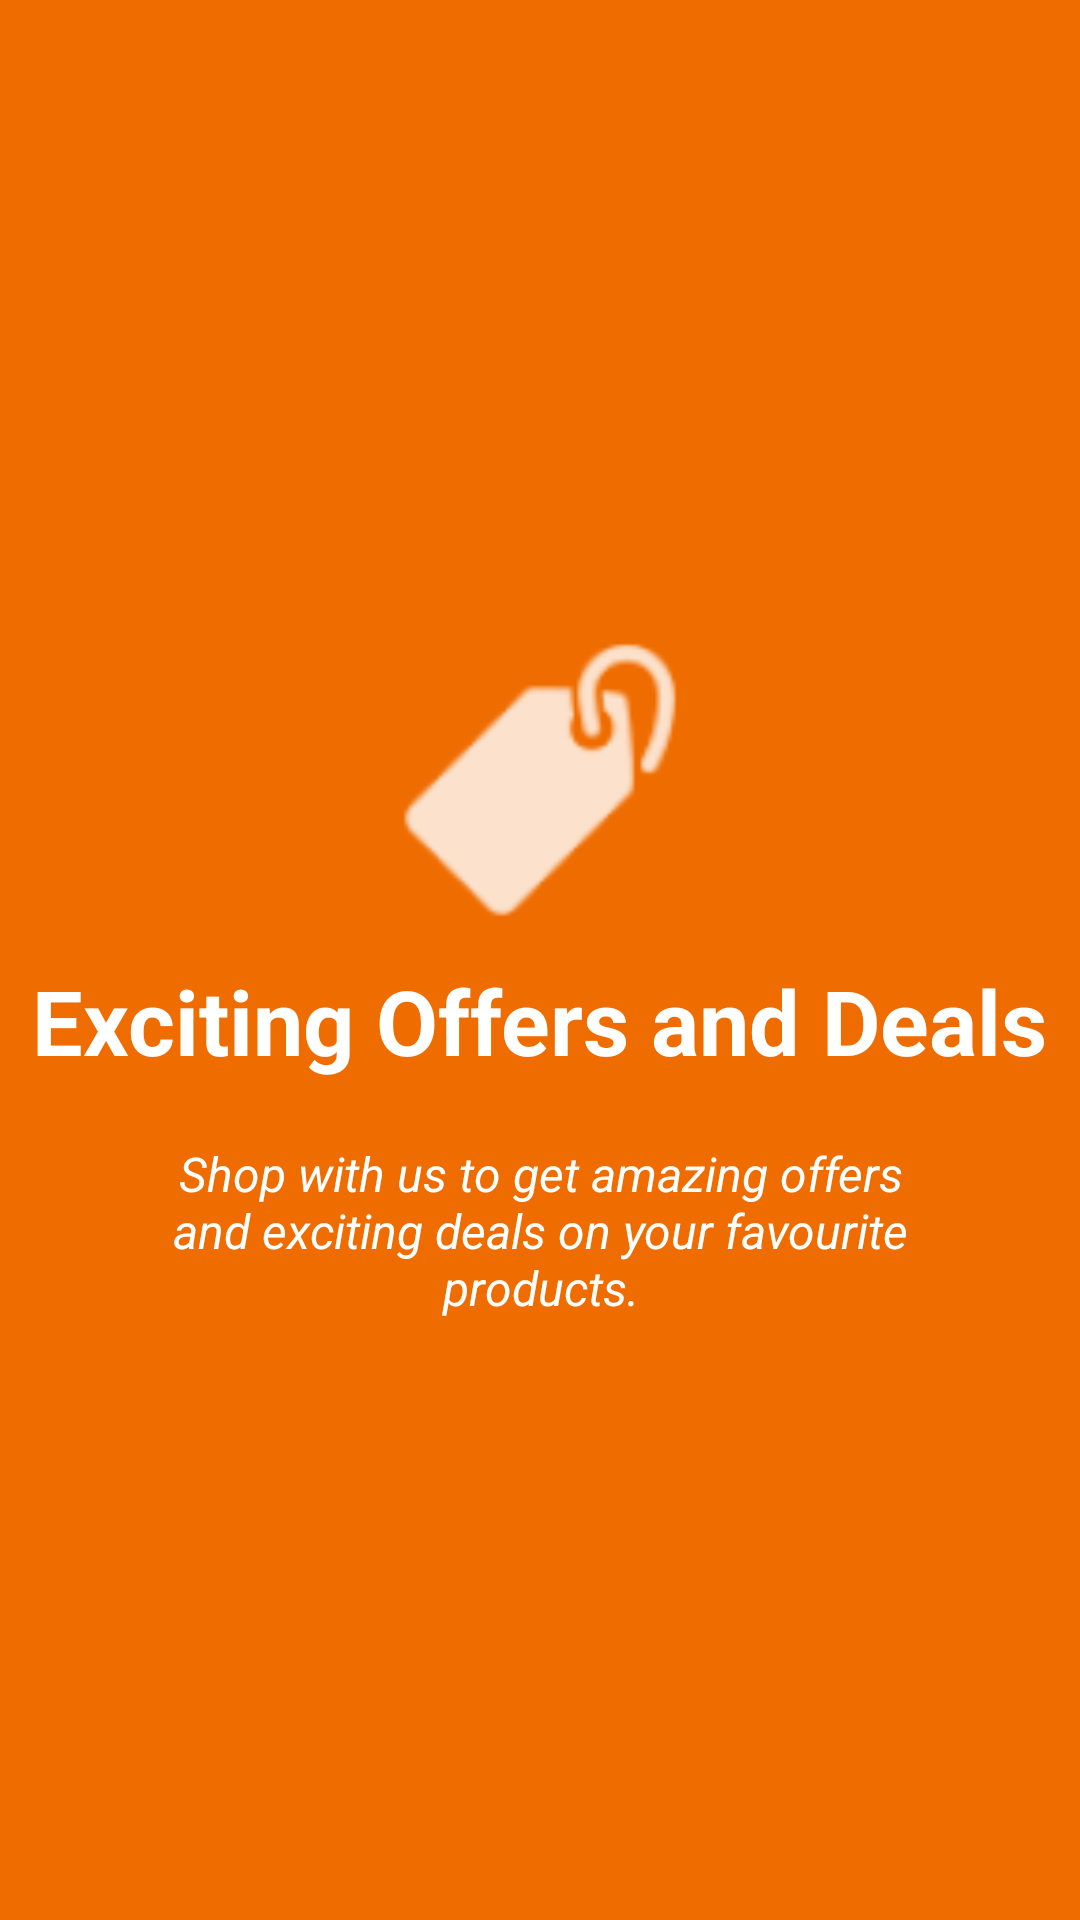

Reconstruct the res/layout file that produces this screen, plus the resources it refers to.
<!-- AndroidManifest.xml: application theme AppTheme -->
<!-- res/layout/welcome_slide1.xml -->
<?xml version="1.0" encoding="utf-8"?>
<RelativeLayout xmlns:android="http://schemas.android.com/apk/res/android"
    android:layout_width="match_parent"
    android:layout_height="match_parent"
    android:background="@color/bg_screen1">


    <LinearLayout
        android:layout_width="wrap_content"
        android:layout_height="wrap_content"
        android:layout_centerInParent="true"
        android:gravity="center_horizontal"
        android:orientation="vertical">

        <ImageView
            android:layout_width="@dimen/img_width_height"
            android:layout_height="@dimen/img_width_height"
            android:layout_gravity="center"
            android:src="@drawable/ic_action_discount" />

        <TextView
            android:layout_width="wrap_content"
            android:layout_height="wrap_content"
            android:text="@string/slide_3_title"
            android:textColor="@android:color/white"
            android:textSize="@dimen/slide_title"
            android:textStyle="bold" />

        <TextView
            android:layout_width="wrap_content"
            android:layout_height="wrap_content"
            android:layout_marginTop="20dp"
            android:textStyle="italic"
            android:fontFamily="sans-serif"
            android:paddingLeft="@dimen/desc_padding"
            android:paddingRight="@dimen/desc_padding"
            android:text="@string/slide_3_desc"
            android:textAlignment="center"
            android:textColor="@android:color/white"
            android:textSize="@dimen/slide_desc" />

    </LinearLayout>

</RelativeLayout>
<!-- resources referenced by this layout -->
<resources>
  <color name="bg_screen1">#EF6C00</color>
  <dimen name="desc_padding">40dp</dimen>
  <dimen name="img_width_height">120dp</dimen>
  <dimen name="slide_desc">16sp</dimen>
  <dimen name="slide_title">30dp</dimen>
  <!-- drawable ic_action_discount: png bitmap (drawable-hdpi, 774 bytes) -->
  <string name="slide_3_desc">Shop with us to get amazing offers and exciting deals on your favourite products.</string>
  <string name="slide_3_title">Exciting Offers and Deals</string>
  <style name="AppTheme" parent="Theme.AppCompat.Light.NoActionBar">
          
          <item name="colorPrimary">@color/colorPrimary</item>
          <item name="colorPrimaryDark">@color/colorPrimaryDark</item>
          <item name="colorAccent">@color/colorAccent</item>
      </style>
  <color name="colorPrimary">#3F51B5</color>
  <color name="colorPrimaryDark">#2196F3</color>
  <color name="colorAccent">#FF6D00</color>
</resources>
